The GitHub repository arabyte-src/KENNY-YOLO contains a labelled image folder "gesture_captures" with 2 categories: like, open palm. Examples follow, each with its label.

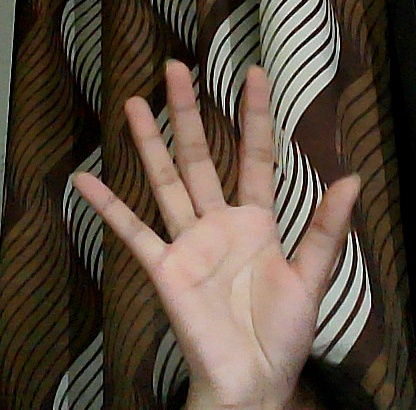
Label: open palm

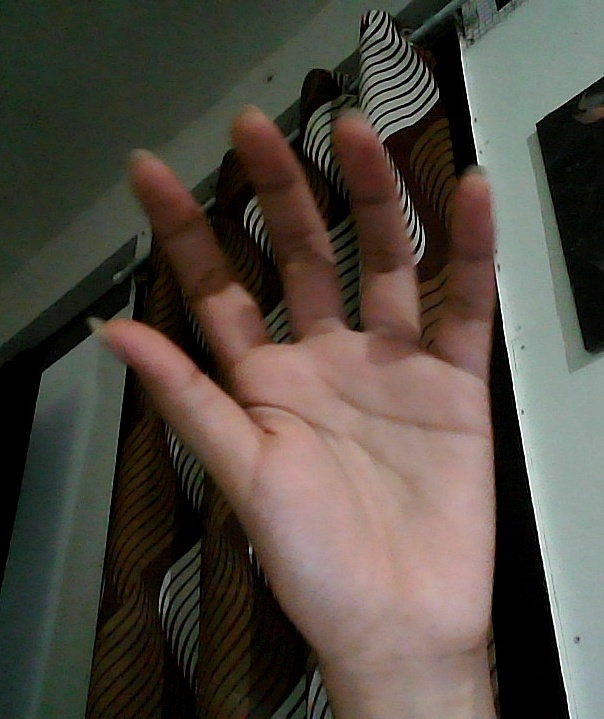
Label: open palm

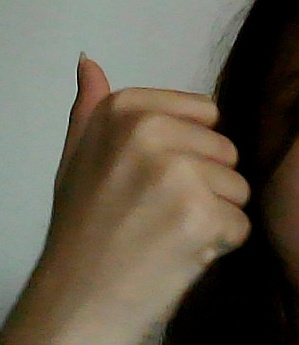
Label: like

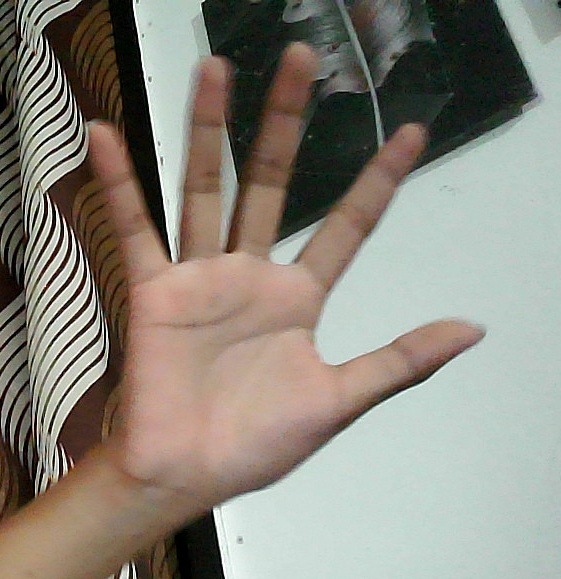
Label: open palm

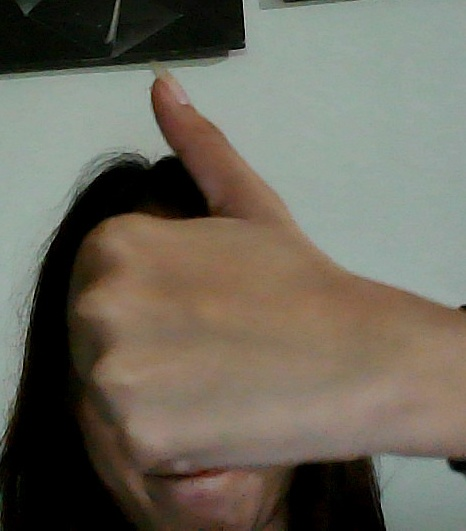
Label: like

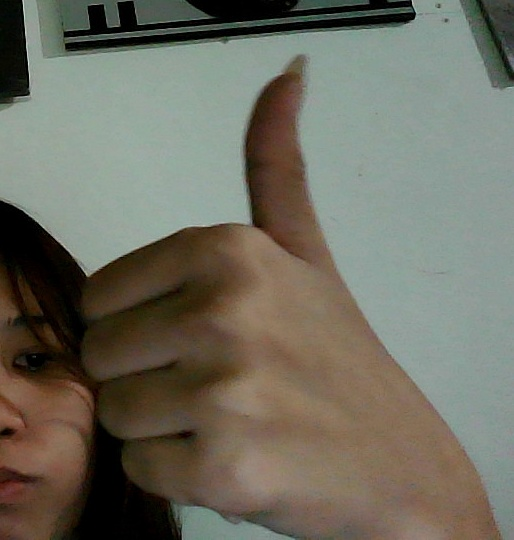
Label: like
